Photos from the image-classification dataset "spectrograms_split" in the GitHub repository yildiramdsa/sleep_apnea_classification_via_eeg_spectrograms_and_deep_learning. Its 4 classes are: mild, moderate, normal, severe.

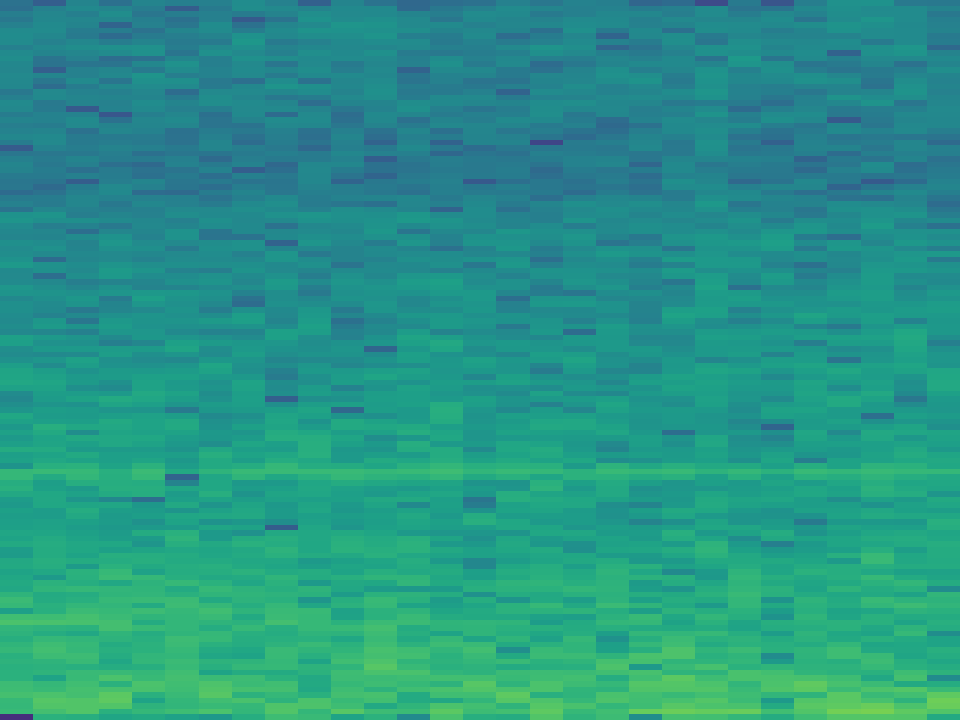
Label: moderate

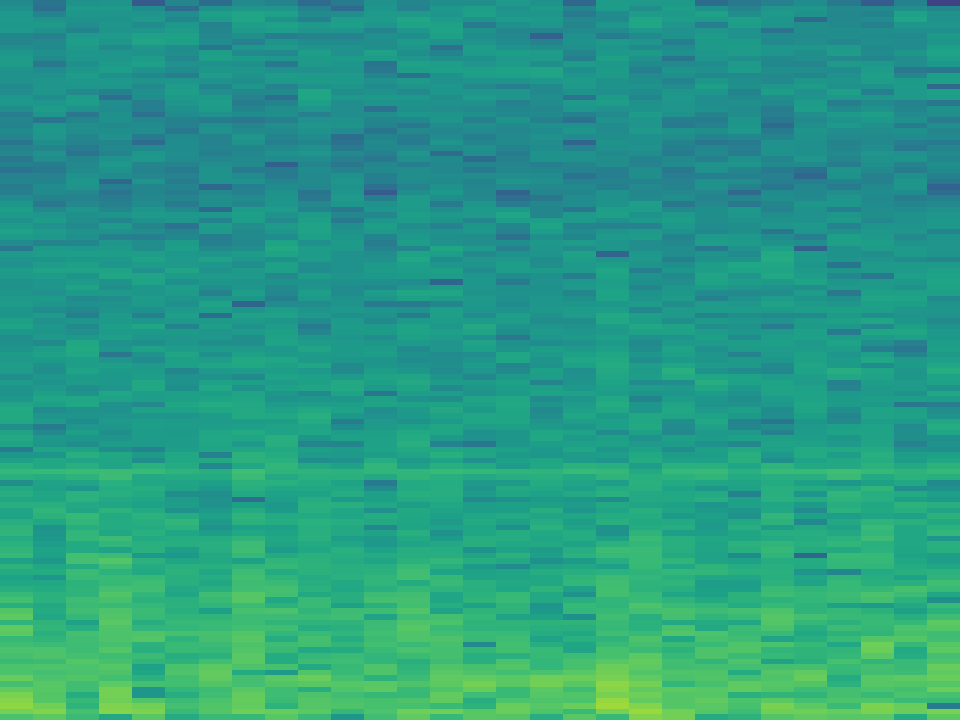
Label: severe

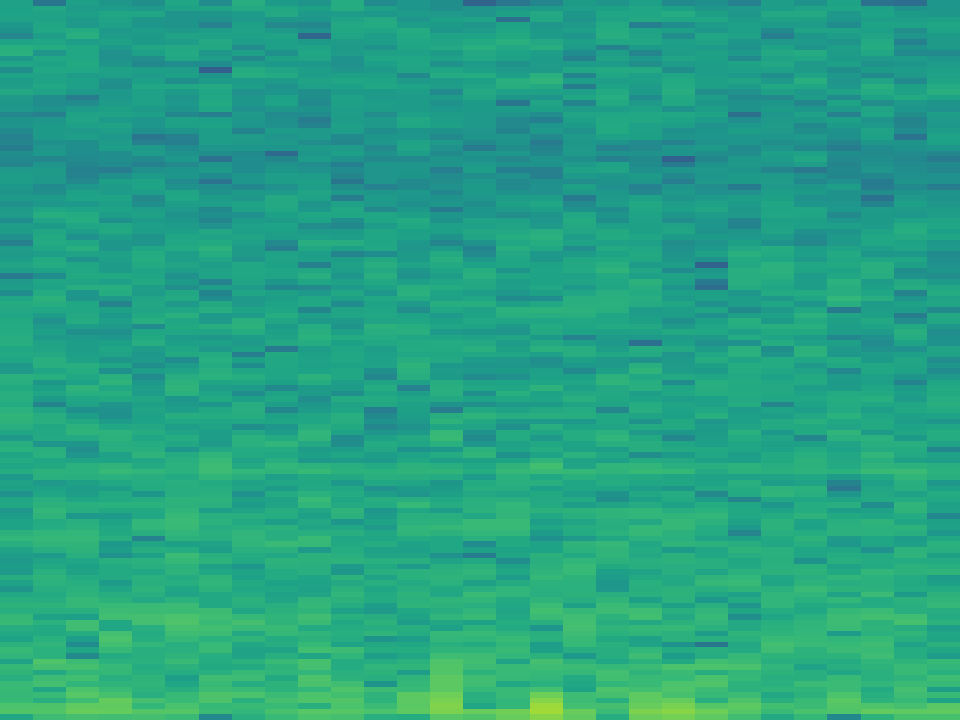
Label: normal

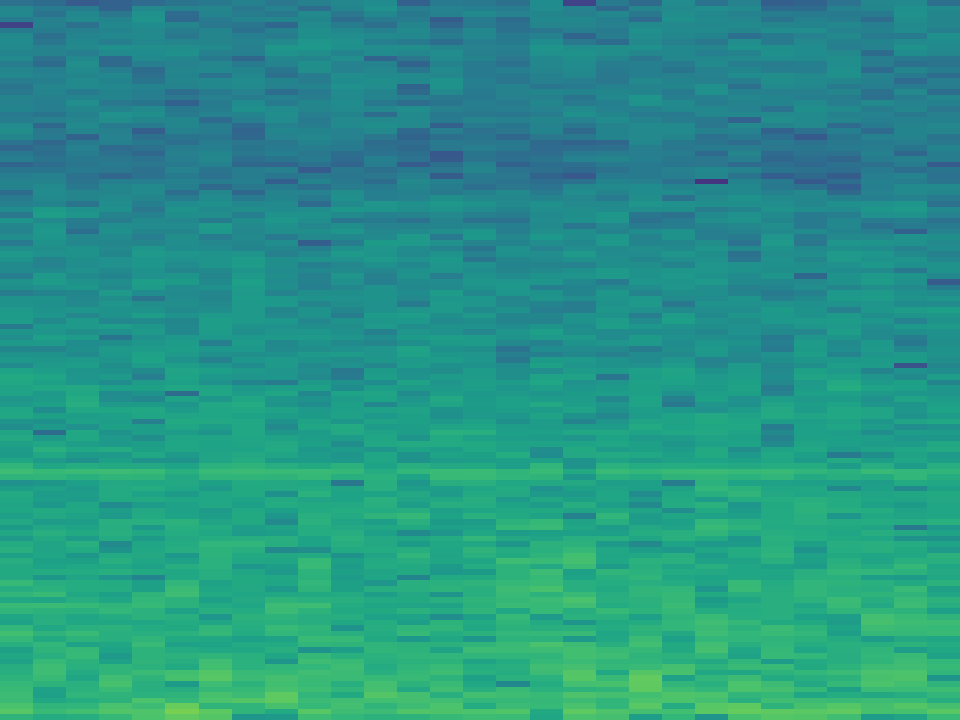
Label: moderate

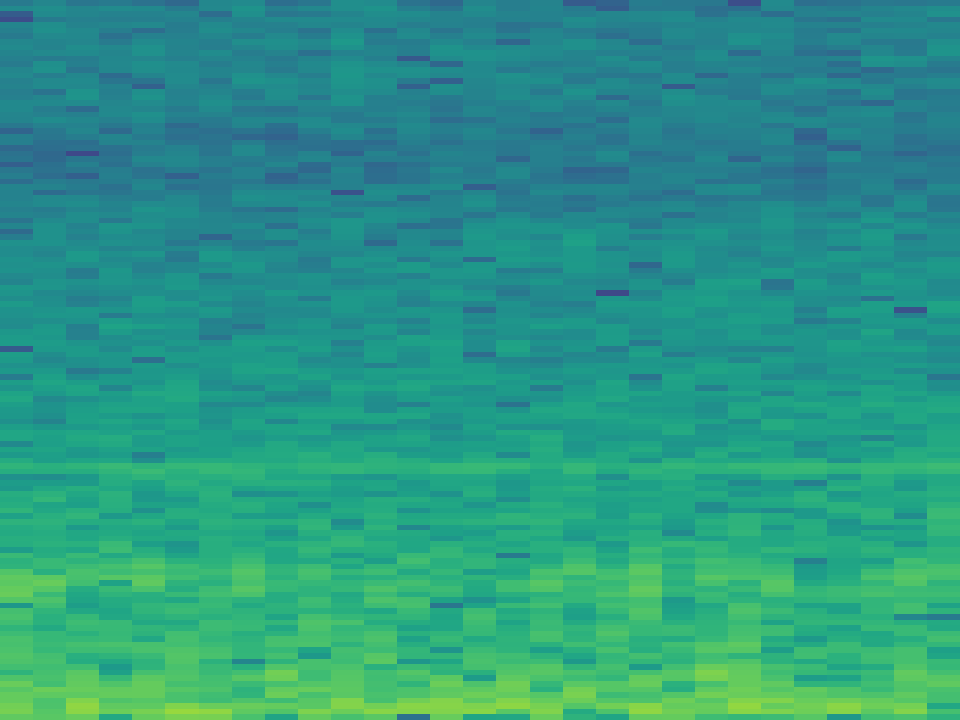
Label: mild

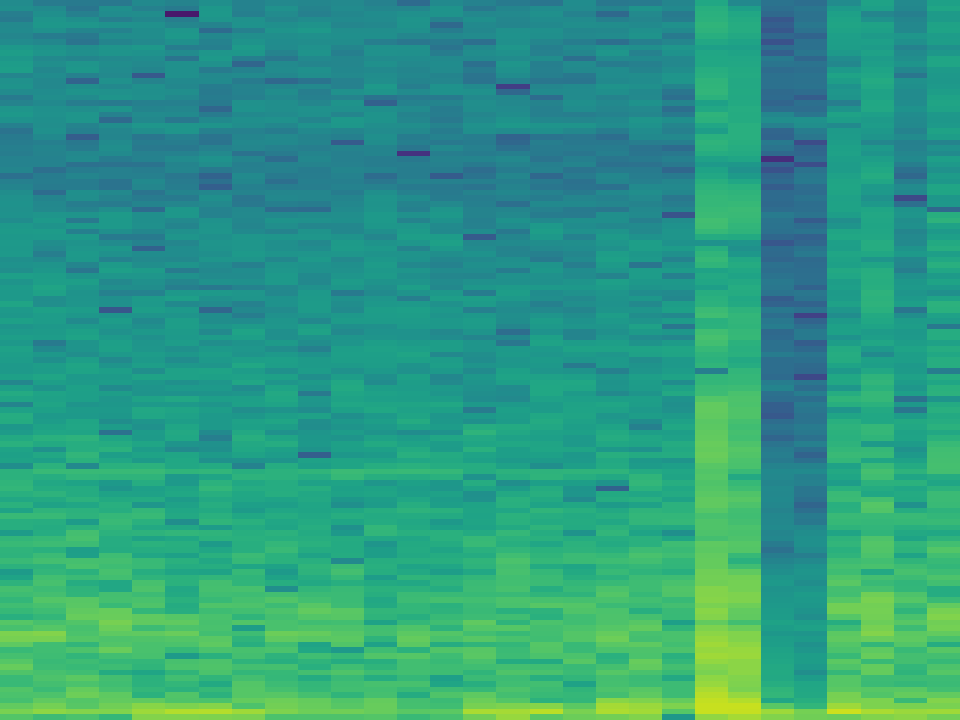
Label: severe
